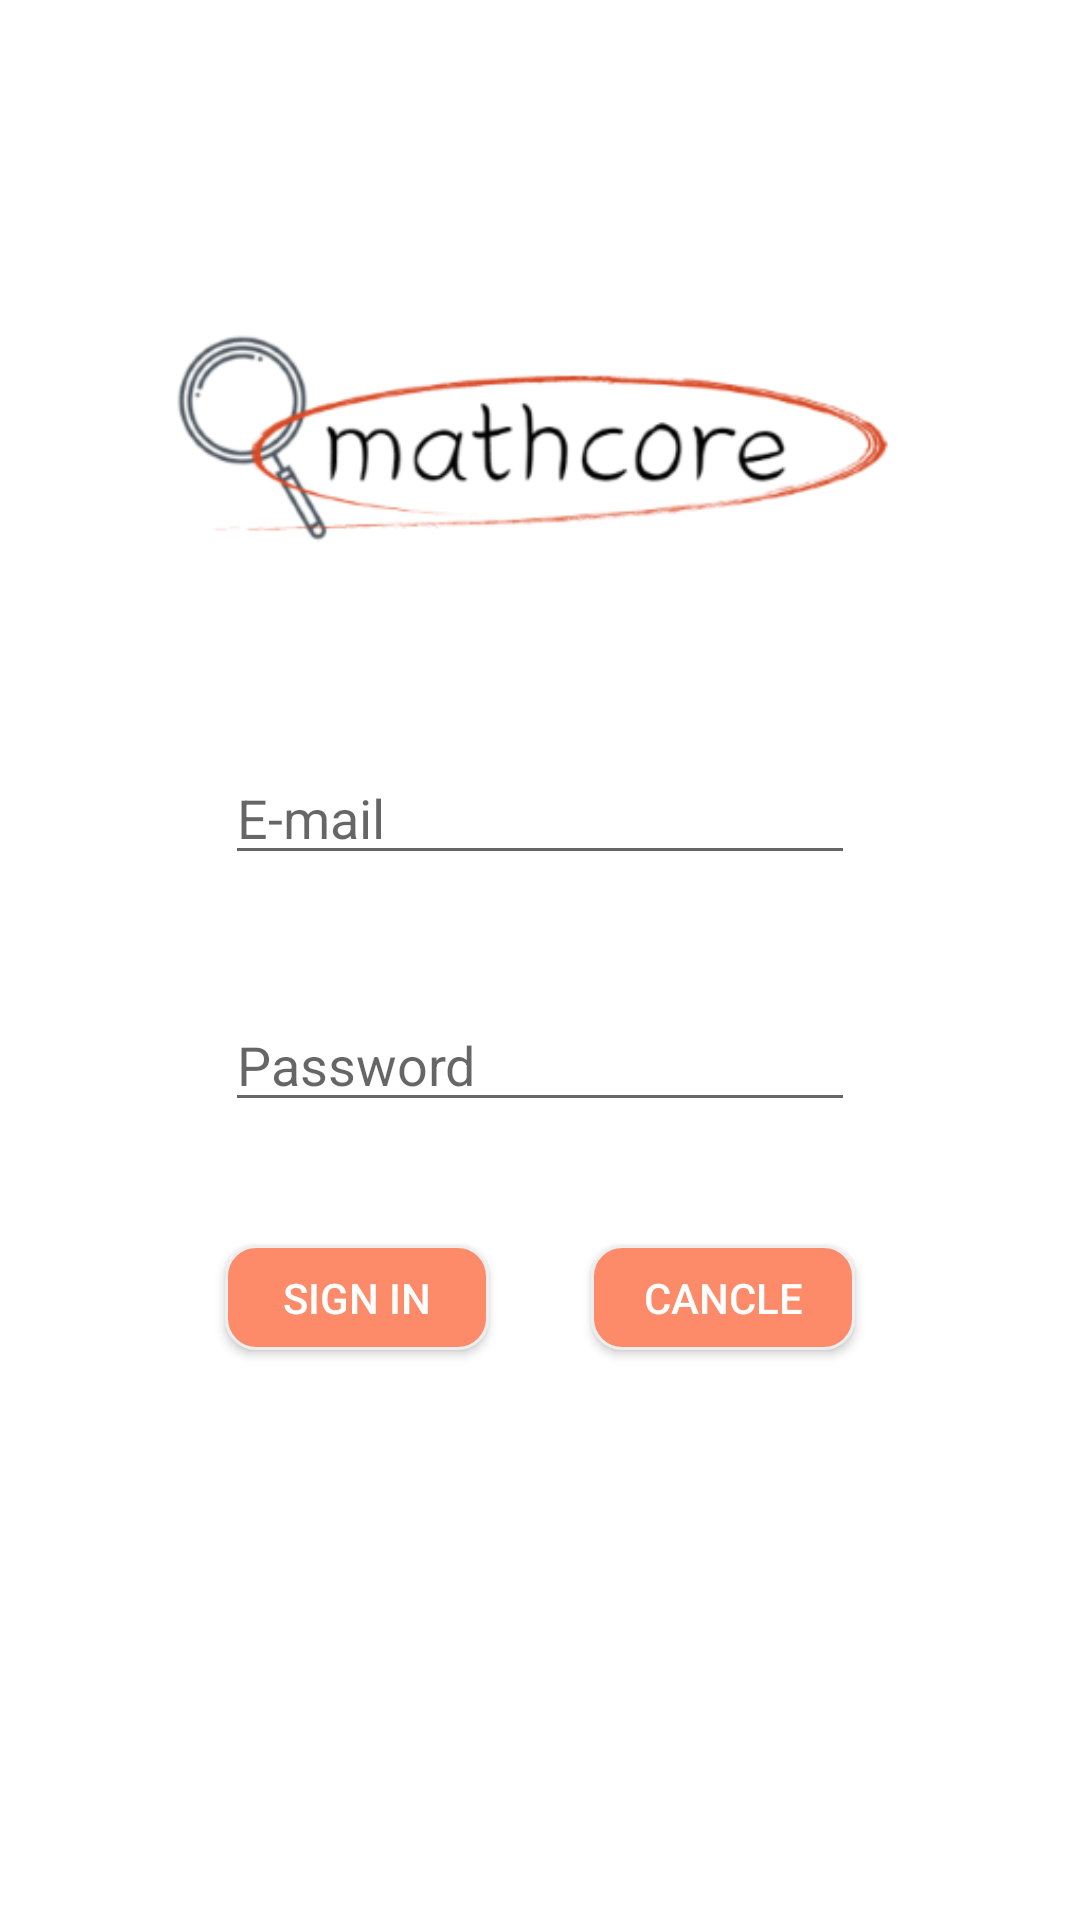

Produce the Android XML layout that renders to this screen, including the resource entries it uses.
<!-- AndroidManifest.xml: application theme Theme.Mathcore -->
<!-- res/layout/activity_login_d.xml -->
<?xml version="1.0" encoding="utf-8"?>
<androidx.constraintlayout.widget.ConstraintLayout xmlns:android="http://schemas.android.com/apk/res/android"
    xmlns:app="http://schemas.android.com/apk/res-auto"
    xmlns:tools="http://schemas.android.com/tools"
    android:layout_width="match_parent"
    android:layout_height="match_parent"
    tools:context=".LoginActivity"
    android:background="#FFFFFF">

    <Button
        android:id="@+id/login_button"
        style="@style/defaultButton"
        android:layout_width="wrap_content"
        android:layout_height="35dp"
        android:text="Sign In"
        android:background="@drawable/btn_color_drawable"
        app:layout_constraintBaseline_toBaselineOf="@+id/join_button"
        app:layout_constraintStart_toStartOf="@+id/login_password" />

    <EditText
        android:id="@+id/login_email"
        android:layout_width="wrap_content"
        android:layout_height="wrap_content"
        android:layout_marginBottom="41dp"
        android:ems="10"
        android:hint="E-mail"
        android:inputType="textEmailAddress"
        app:layout_constraintBottom_toTopOf="@+id/login_password"
        app:layout_constraintEnd_toEndOf="parent"
        app:layout_constraintStart_toStartOf="parent" />

    <EditText
        android:id="@+id/login_password"
        android:layout_width="wrap_content"
        android:layout_height="wrap_content"
        android:layout_marginBottom="41dp"
        android:ems="10"
        android:hint="Password"
        android:inputType="textPassword"
        app:layout_constraintBottom_toTopOf="@+id/login_button"
        app:layout_constraintStart_toStartOf="@+id/login_email" />

    <ImageView
        android:id="@+id/imageView3"
        android:layout_width="wrap_content"
        android:layout_height="120dp"
        android:layout_marginBottom="41dp"
        android:src="@drawable/mathcorelogo"
        app:layout_constraintBottom_toTopOf="@+id/login_email"
        app:layout_constraintEnd_toEndOf="parent"
        app:layout_constraintStart_toStartOf="parent" />


    <Button
        android:id="@+id/join_button"
        style="@style/defaultButton"
        android:layout_width="wrap_content"
        android:layout_height="35dp"
        android:layout_marginBottom="190dp"
        android:text="Cancle"
        android:background="@drawable/btn_color_drawable"
        app:layout_constraintBottom_toBottomOf="parent"
        app:layout_constraintEnd_toEndOf="@+id/login_password" />

</androidx.constraintlayout.widget.ConstraintLayout>
<!-- resources referenced by this layout -->
<resources>
  <!-- drawable btn_color_drawable (drawable) -->
  <?xml version="1.0" encoding="utf-8"?>
  <selector xmlns:android="http://schemas.android.com/apk/res/android">
  
      <item android:state_pressed="true"
          android:drawable="@drawable/btn_style_2"/>
  
      <item android:drawable="@drawable/btn_style"/>
  
  </selector>
  <!-- drawable mathcorelogo: png bitmap (drawable, 42915 bytes) -->
  <style name="defaultButton" parent="Widget.AppCompat.Button.Colored">
          <item name="android:colorAccent">@color/colorAccent</item>
      </style>
  <style name="Theme.Mathcore" parent="Theme.AppCompat.DayNight.DarkActionBar">
          
          <item name="colorPrimary">@color/purple_500</item>
          <item name="colorPrimaryVariant">@color/purple_700</item>
          <item name="colorOnPrimary">@color/white</item>
          
          <item name="colorSecondary">@color/teal_200</item>
          <item name="colorSecondaryVariant">@color/teal_700</item>
          <item name="colorOnSecondary">@color/black</item>
          
          <item name="android:statusBarColor" tools:targetApi="l">?attr/colorPrimaryVariant</item>
          
      </style>
  <!-- drawable btn_style_2 (drawable) -->
  <?xml version="1.0" encoding="utf-8"?>
  <shape xmlns:android="http://schemas.android.com/apk/res/android"
      android:shape="rectangle" android:padding = "10dp">
      
      <solid android:color="#C56E55"/>
      
      <corners
          android:radius="10dp"/>
      <padding
          android:bottom="0dp"
          android:left="0dp"
          android:right="0dp"
          android:top="0dp"/>
      
      <stroke android:width="1dp"
          android:color="#EEEEEE"/>
  </shape>
  <!-- drawable btn_style (drawable) -->
  <?xml version="1.0" encoding="utf-8"?>
  <shape xmlns:android="http://schemas.android.com/apk/res/android"
      android:shape="rectangle" android:padding = "10dp">
      
      <solid android:color="#FD8A69"/>
      
      <corners
         android:radius="10dp"/>
      <padding
          android:bottom="0dp"
          android:left="0dp"
          android:right="0dp"
          android:top="0dp"/>
      
      <stroke android:width="1dp"
          android:color="#EEEEEE"/>
  </shape>
  <color name="colorAccent">#FFAB40</color>
  <!-- not gathered from this repository: default colours our renderer supplied (Android Studio template values) -->
  <color name="purple_500">#FF6200EE</color>
  <color name="purple_700">#FF3700B3</color>
  <color name="teal_200">#FF03DAC5</color>
  <color name="teal_700">#FF018786</color>
  <color name="black">#FF000000</color>
  <color name="white">#FFFFFFFF</color>
</resources>
